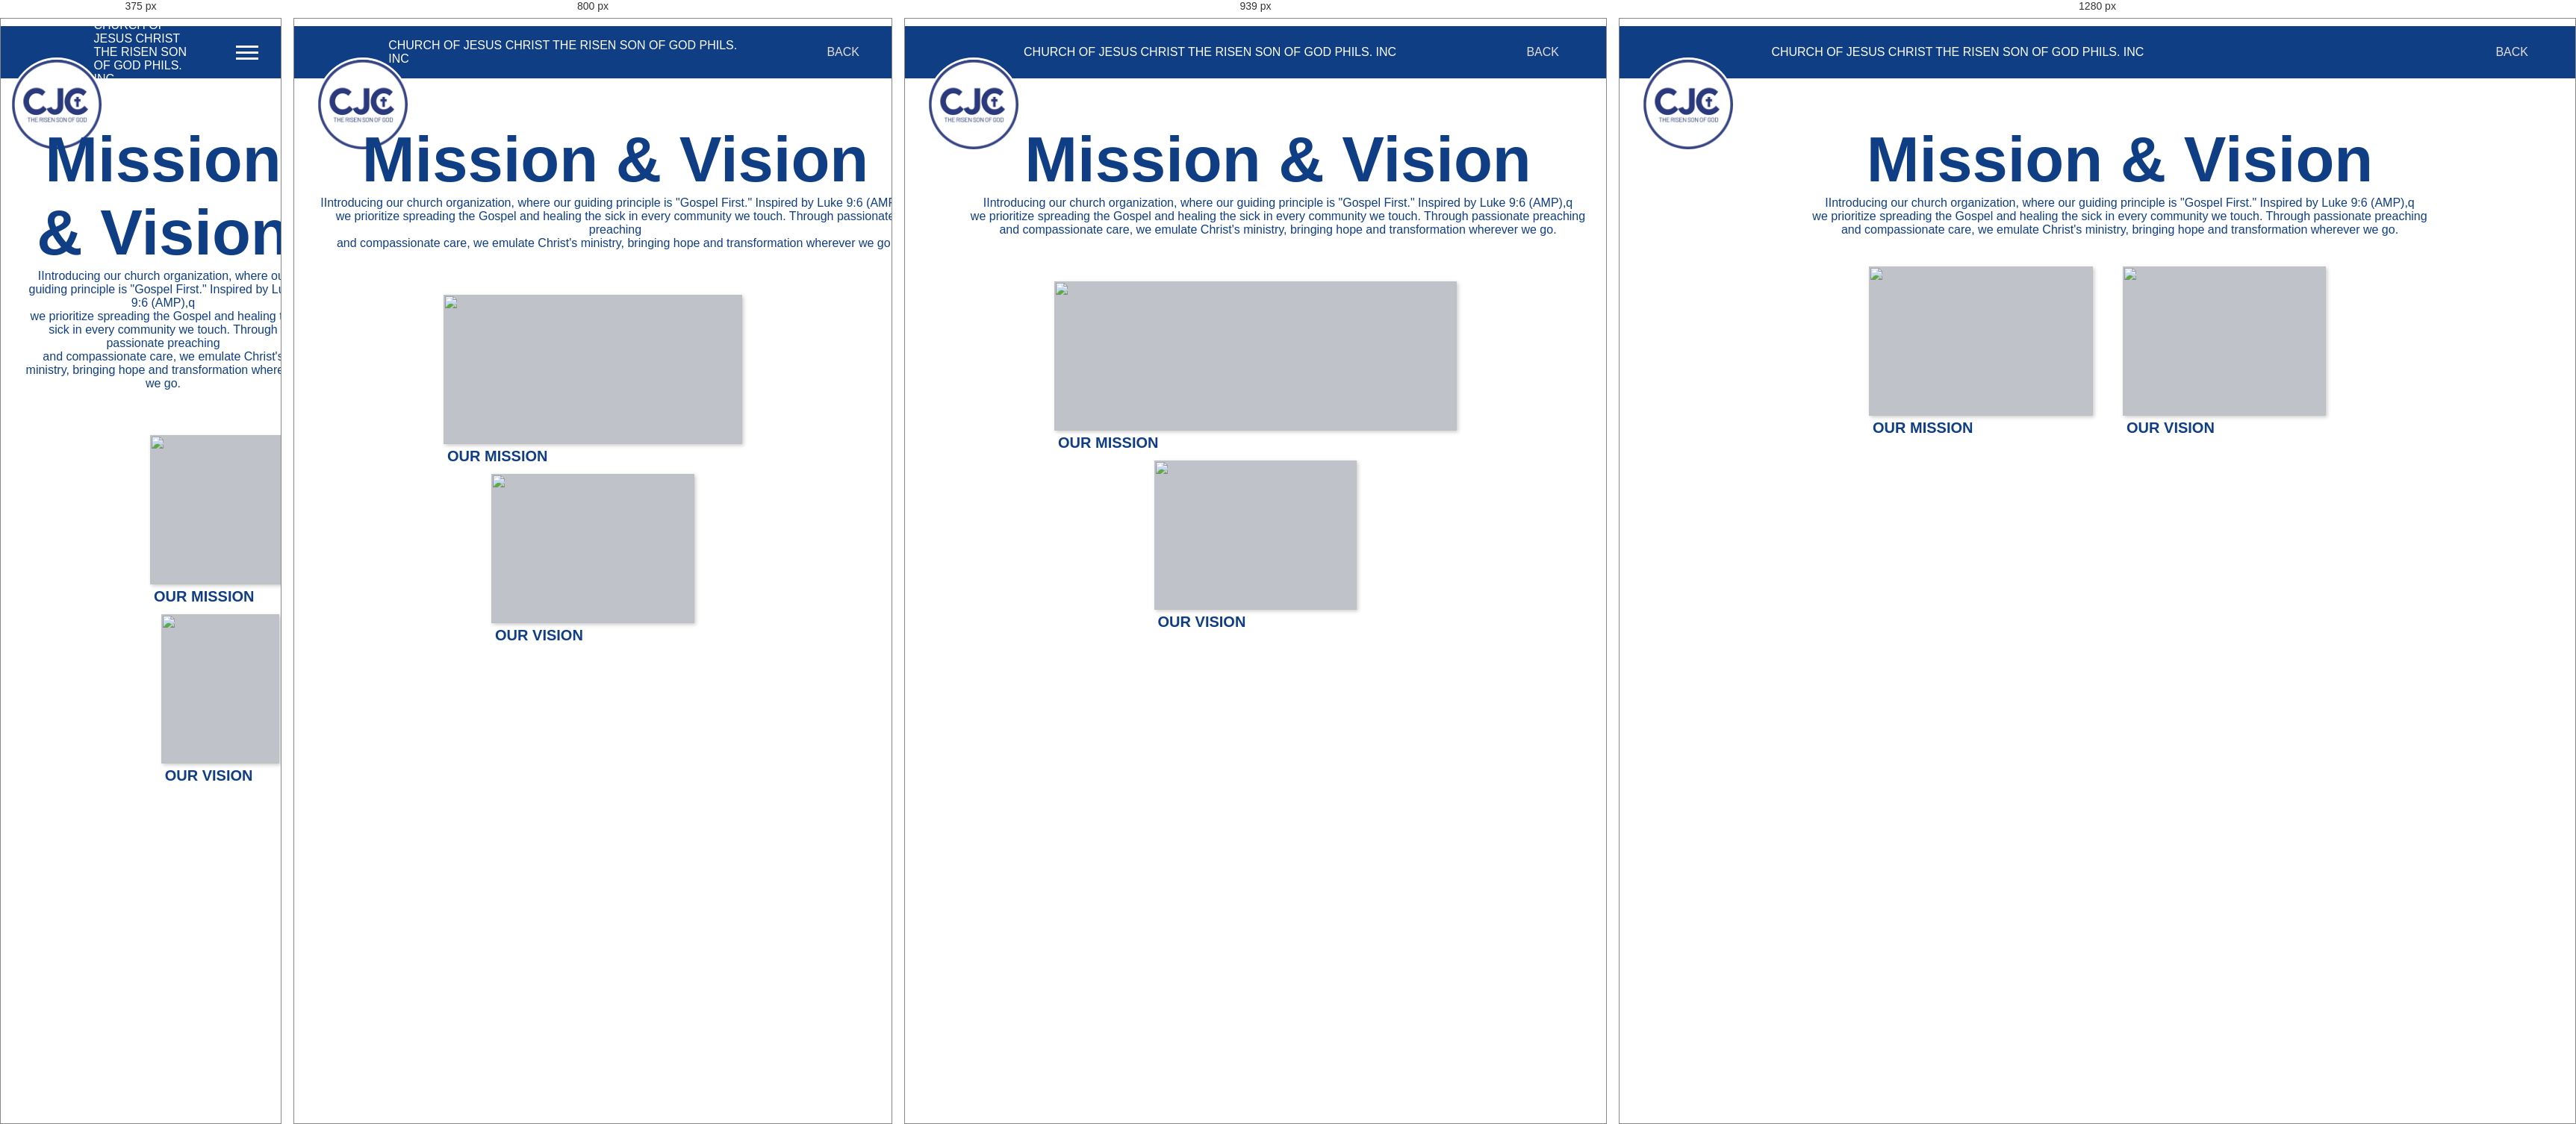
Rendered at 375 px, 800 px, 939 px and 1280 px, left to right.

<!-- file: aboutUs.html -->
<!DOCTYPE html>
<html lang="en">
<head>
   <link rel="icon" type="image/x-icon" href="img/cjc.png">
    <meta charset="UTF-8">
    <meta http-equiv="X-UA-Compatible" content="IE=edge">
    <meta name="viewport" content="width=device-width, initial-scale=1.0">
    <link rel="stylesheet" href="css/aboutUs.css">
    <title>CJCRSG</title>
</head>
<body>
    <header>
        <li class="logo-img"><a href="index.html"><img src="img/cjc.png" alt="logo"></a></li>
        <div class="logo">Church of Jesus Christ the Risen Son of God Phils. Inc</div>
        <input type="checkbox" id="nav_check" hidden>
        <nav>
            <ul>
                <li>
                    <a href="index.html">back</a>
                </li>
            </ul>
        </nav>
        <label for="nav_check" class="hamburger">
            <div></div>
            <div></div>
            <div></div>
        </label>
    </header>

    <h1 class="wel">Mission & Vision</h1>
    <h4 class="dir">IIntroducing our church organization, where our guiding principle is "Gospel First." Inspired by Luke 9:6 (AMP),q 
      <br> we prioritize spreading the Gospel and healing the sick in every community we touch. Through passionate preaching 
      <br> and compassionate care, we emulate Christ's ministry, bringing hope and transformation wherever we go.</h4>

      <div class="container">
        <div class="card">
           <div class="img">
              <img src="img/mission.jpg">
           </div>
           <div class="top-text">
              <div class="name">
                 OUR MISSION
              </div>
           </div>
           <div class="bottom-text">
              <div class="text">
               To share the gospel of the kingdom, to make disciples of Christ and to plant churches in the Philippines and all over the world              </div>
           </div>
        </div>
        
        <div class="card">
           <div class="img">
              <img src="img/vison.jpg">
           </div>
           <div class="top-text">
              <div class="name">
               OUR VISION
              </div>
           </div>
           <div class="bottom-text">
              <div class="text">
               To bring people to God              </div>
           </div>
        </div>
     </div>
      <script src="js/aboutUs.js"></script>
</body>
</html>


/* @media block from aboutUs.css */
@media screen and (max-width: 978px) {
    .container{
      flex-wrap: wrap;
      flex-direction: column;
    }
    .card{
      max-width: 700px;
      margin: 20px 0;
    }
  }

/* @media block from aboutUs.css */
@media only screen and (max-width: 900px) {
    header {

        padding: 0 30px;
}
}

/* @media block from aboutUs.css */
@media only screen and (max-width: 700px) {
    .hamburger {
        display: block;
    }
    header nav {
        position: absolute;
        width: 100%;
        left: -100%;
        top: 79px;
        width: 100%;
        background: #275fb4e7;
        padding: 30px;
        transition: 0.3s;
    }
    header #nav_check:checked ~ nav {
        left: 0;
    }
    header nav ul {
        display: block;
    }
    header nav ul li a {
        margin: 5px 0;
    }
    header .logo{
        margin-left: 30%;
    }
    header .logo-img{
        left: 12px;
    }
  }